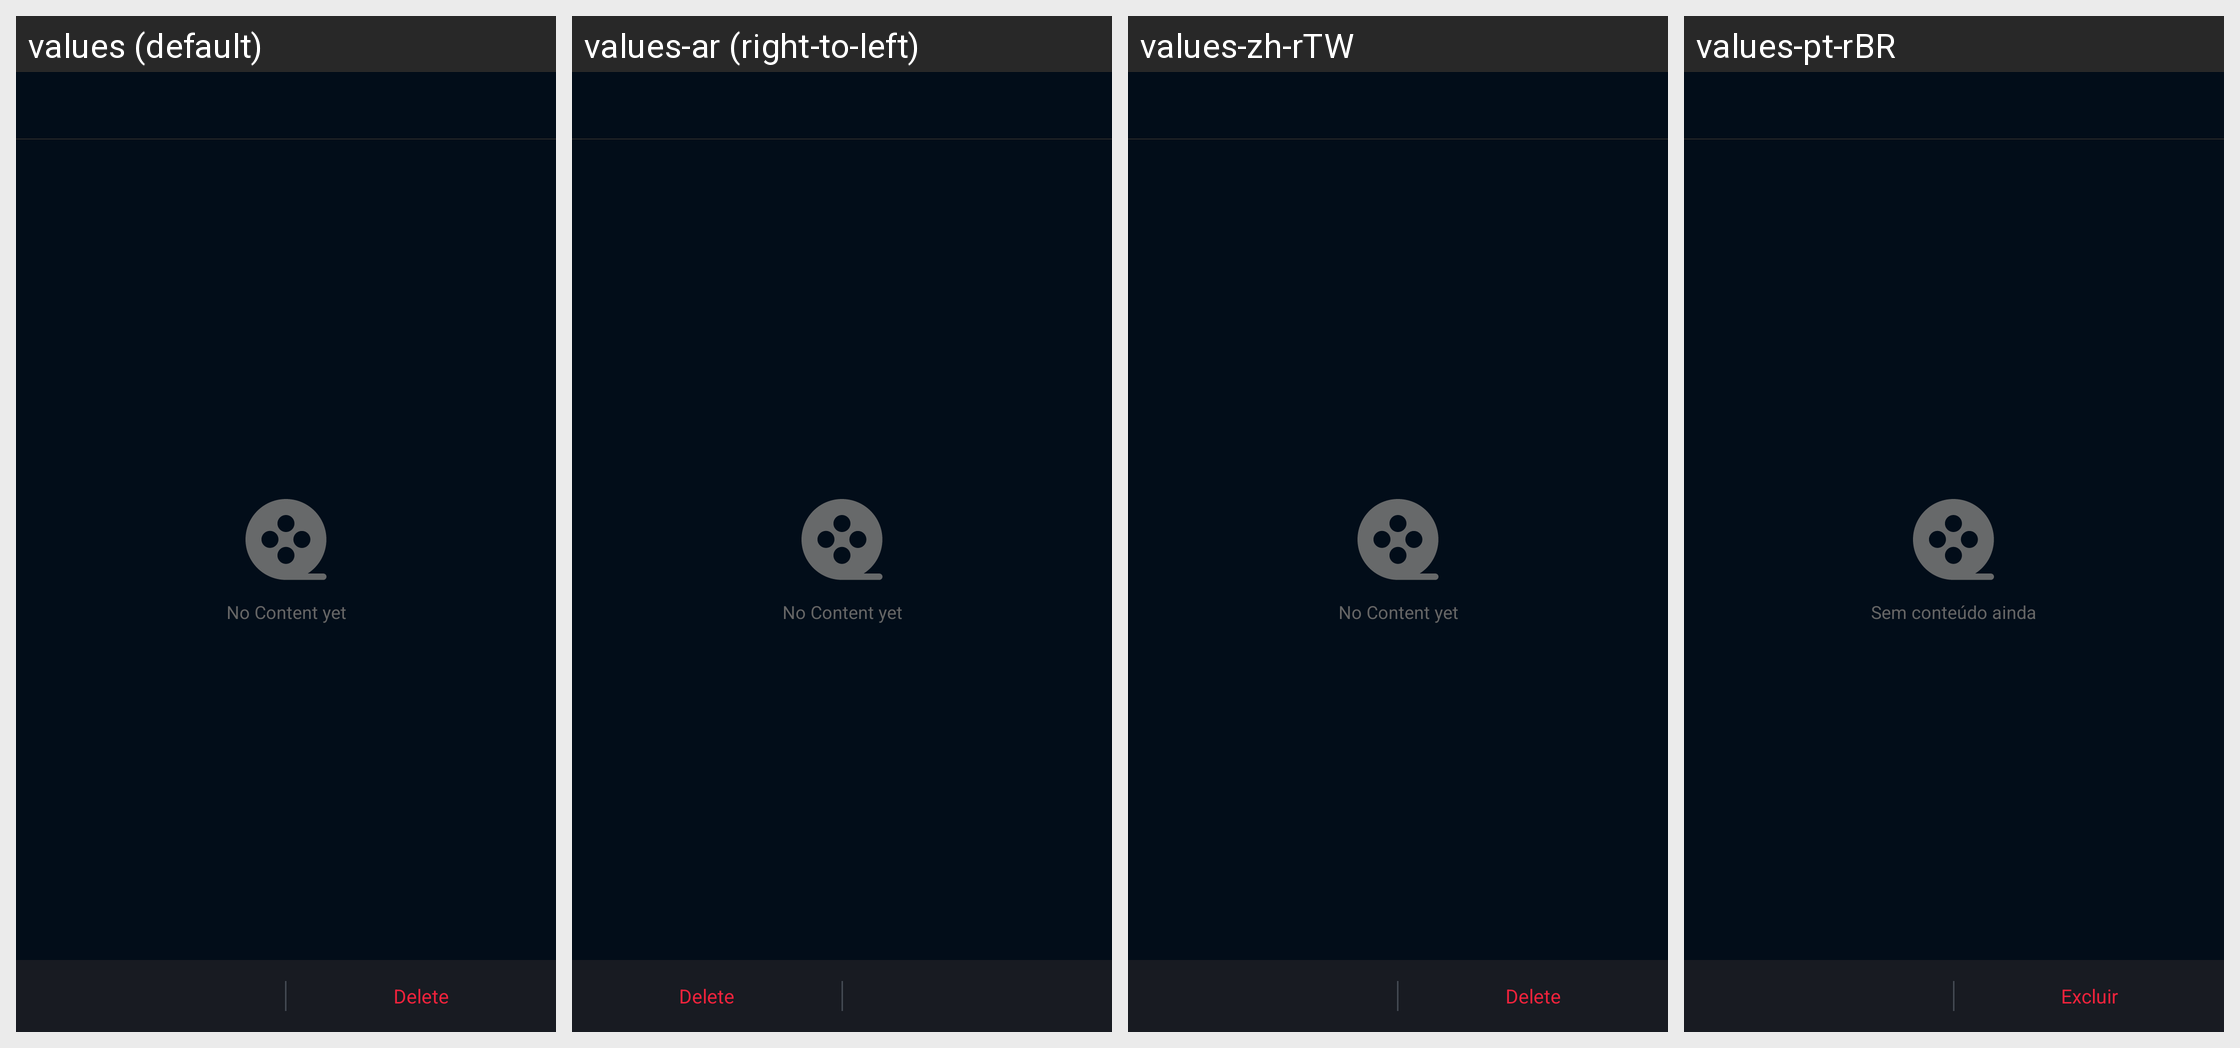

This grid shows one Android layout under several languages. Give, for every string resource on the screen, its name, the default text and each shown locale's text.
Android screen res/layout/activity_download_complete_second.xml rendered under 4 locales, left to right: values (default), values-ar (right-to-left), values-zh-rTW, values-pt-rBR. Device: Nexus 5 (rendered at 1080×1920; each locale shown at half size, 540×960, under a caption strip naming it); theme BrowserTheme.
Other locales in the repository, not shown: values-af, values-am, values-ar-rAE, values-as, values-az, values-be, values-bg, values-bn, values-bn-rBD, values-bs, values-ca, values-cs, values-da, values-de, values-de-rDE, values-el, values-en, values-en-rGB, values-en-rIN, values-en-rUS, values-es, values-es-rES, values-es-rMX, values-es-rUS, values-et, values-eu, values-fa, values-fi, values-fr, values-fr-rCA, values-fr-rFR, values-gl, values-gu, values-hi, values-hi-rIN, values-hr, values-hu, values-hy, values-id, values-in, values-in-rID, values-is, values-it, values-it-rIT, values-iw, values-ja, values-ja-rJP, values-ka, values-kk, values-km, values-kn, values-ko, values-ko-rKR, values-ky, values-lo, values-lt, values-lv, values-mk, values-ml, values-ml-rIN, values-mn, values-mr, values-ms, values-my, values-nb, values-ne, values-nl, values-or, values-pa, values-pl, values-pt, values-pt-rPT, values-ro, values-ru, values-ru-rRU, values-si, values-sk, values-sl, values-sq, values-sr, values-sv, values-sw, values-ta, values-ta-rIN, values-te, values-te-rIN, values-th, values-tl, values-tr, values-uk, values-ur, values-us, values-uz, values-vi, values-vi-rVN, values-zh, values-zh-rCN, values-zh-rHK, values-zu.
Strings drawn on this screen, with the default value and each locale's value (text and hints the layout hard-codes, and strings that could not be matched under every locale, appear in the picture but are not listed):

text_empty
  values: No Content yet
  values-ar: No Content yet  [not translated; the default value is used]
  values-zh-rTW: No Content yet  [not translated; the default value is used]
  values-pt-rBR: Sem conteúdo ainda

text_delete
  values: Delete
  values-ar: Delete  [not translated; the default value is used]
  values-zh-rTW: Delete  [not translated; the default value is used]
  values-pt-rBR: Excluir
